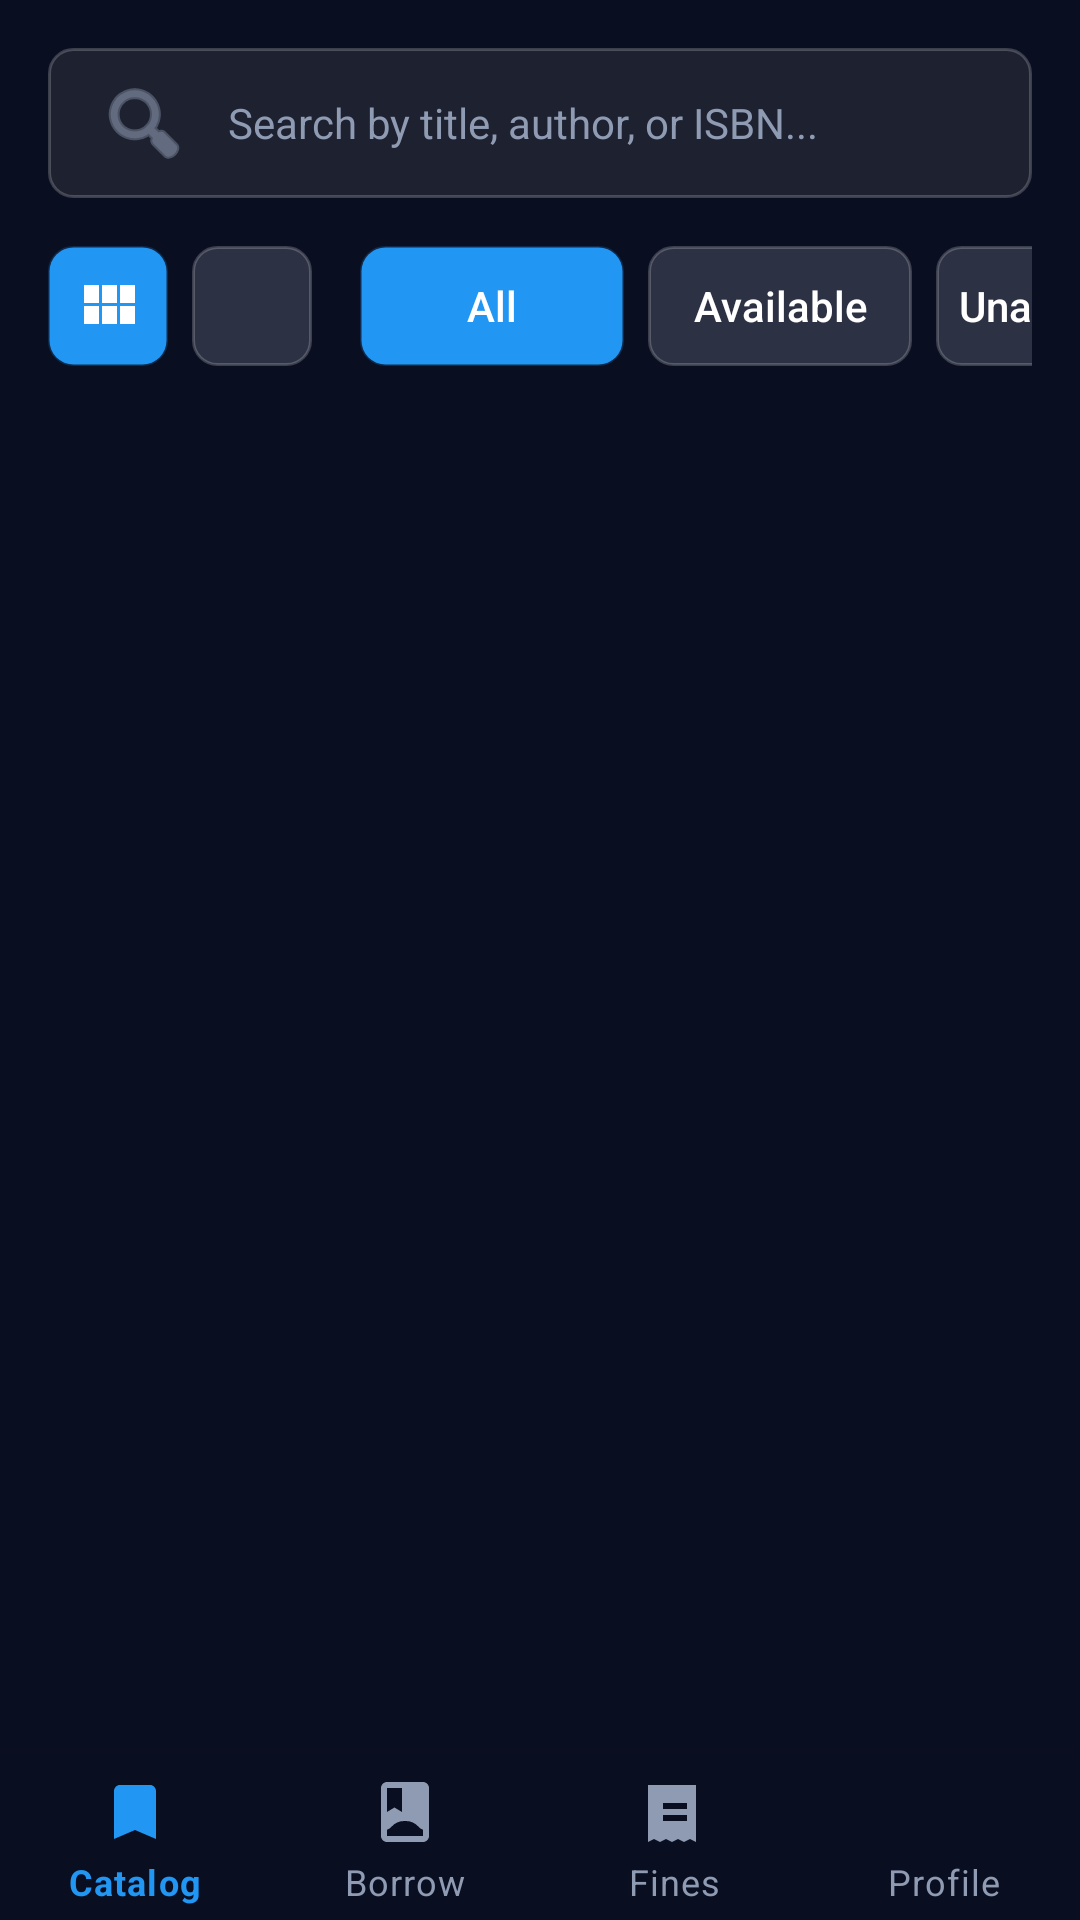

Layout XML and referenced resources for this Android screen:
<!-- AndroidManifest.xml: application theme Theme.ELib -->
<!-- res/layout/activity_main.xml -->
<?xml version="1.0" encoding="utf-8"?>
<androidx.coordinatorlayout.widget.CoordinatorLayout xmlns:android="http://schemas.android.com/apk/res/android"
    xmlns:app="http://schemas.android.com/apk/res-auto"
    xmlns:tools="http://schemas.android.com/tools"
    android:layout_width="match_parent"
    android:layout_height="match_parent"
    android:background="@color/bg_dark"
    tools:context=".MainActivity">

    <LinearLayout
        android:layout_width="match_parent"
        android:layout_height="match_parent"
        android:orientation="vertical"
        android:padding="16dp">

        

    <LinearLayout
        android:layout_width="match_parent"
        android:layout_height="wrap_content"
        android:orientation="vertical"
        android:layout_marginBottom="8dp">

        <EditText
            android:id="@+id/edit_search"
            android:layout_width="match_parent"
            android:layout_height="50dp"
            android:background="@drawable/bg_search_input"
            android:hint="@string/search_hint"
            android:textColorHint="@color/text_hint"
            android:textColor="@android:color/white"
            android:paddingStart="16dp"
            android:paddingEnd="16dp"
            android:drawableStart="@android:drawable/ic_menu_search"
            android:drawableTint="@color/text_hint"
            android:drawablePadding="12dp"
            android:textSize="14sp"
            android:layout_marginBottom="16dp"/>

        <LinearLayout
            android:layout_width="match_parent"
            android:layout_height="wrap_content"
            android:orientation="horizontal"
            android:gravity="center_vertical"
            android:layout_marginBottom="12dp">

            <LinearLayout
                android:layout_width="wrap_content"
                android:layout_height="wrap_content"
                android:orientation="horizontal"
                android:layout_marginEnd="16dp">

                <ImageButton
                    android:id="@+id/btn_view_grid"
                    android:layout_width="40dp"
                    android:layout_height="40dp"
                    android:src="@drawable/ic_view_grid"
                    android:background="@drawable/bg_filter_button"
                    android:backgroundTint="@color/button_active"
                    android:padding="8dp"
                    android:layout_marginEnd="8dp"/>

                <ImageButton
                    android:id="@+id/btn_view_list"
                    android:layout_width="40dp"
                    android:layout_height="40dp"
                    android:src="@drawable/ic_view_list"
                    android:background="@drawable/bg_filter_button"
                    android:padding="8dp"/>
            </LinearLayout>

            <HorizontalScrollView
                android:layout_width="match_parent"
                android:layout_height="wrap_content"
                android:scrollbars="none">

                <LinearLayout
                    android:layout_width="wrap_content"
                    android:layout_height="wrap_content"
                    android:orientation="horizontal">

                    <androidx.appcompat.widget.AppCompatButton
                        android:id="@+id/filter_all"
                        android:layout_width="wrap_content"
                        android:layout_height="40dp"
                        android:text="@string/all"
                        android:background="@drawable/bg_filter_button"
                        android:backgroundTint="@color/button_active"
                        android:textColor="@android:color/white"
                        android:textAllCaps="false"
                        android:layout_marginEnd="8dp"/>

                    <androidx.appcompat.widget.AppCompatButton
                        android:id="@+id/filter_available"
                        android:layout_width="wrap_content"
                        android:layout_height="40dp"
                        android:text="@string/available"
                        android:background="@drawable/bg_filter_button"
                        android:textColor="@android:color/white"
                        android:textAllCaps="false"
                        android:layout_marginEnd="8dp"/>

                    <androidx.appcompat.widget.AppCompatButton
                        android:id="@+id/filter_unavailable"
                        android:layout_width="wrap_content"
                        android:layout_height="40dp"
                        android:text="Unavailable"
                        android:background="@drawable/bg_filter_button"
                        android:textColor="@android:color/white"
                        android:textAllCaps="false"/>
                </LinearLayout>
            </HorizontalScrollView>
        </LinearLayout>



    </LinearLayout>

    

        <androidx.recyclerview.widget.RecyclerView
        android:id="@+id/recycler_books"
        android:layout_width="match_parent"
        android:layout_height="0dp"
        android:layout_weight="1"
        android:layout_marginTop="16dp"
        android:paddingBottom="80dp"
        android:clipToPadding="false"
        android:background="@android:color/transparent" />
    </LinearLayout>

    <com.google.android.material.bottomnavigation.BottomNavigationView
        android:id="@+id/bottom_nav"
        android:layout_width="match_parent"
        android:layout_height="wrap_content"
        android:layout_gravity="bottom"
        app:menu="@menu/bottom_nav_menu"
        app:labelVisibilityMode="labeled"
        app:itemIconTint="@color/selector_nav_item_color"
        app:itemTextColor="@color/selector_nav_item_color"
        app:itemIconSize="24dp"
        app:itemPaddingTop="8dp"
        app:itemPaddingBottom="8dp"
        android:background="@color/bg_dark" />

    

</androidx.coordinatorlayout.widget.CoordinatorLayout>
<!-- resources referenced by this layout -->
<resources>
  <color name="bg_dark">#0A0E21</color>
  <color name="button_active">#2196F3</color>
  <color name="text_hint">#8F9BB3</color>
  <!-- drawable bg_filter_button (drawable) -->
  <?xml version="1.0" encoding="utf-8"?>
  <shape xmlns:android="http://schemas.android.com/apk/res/android" android:shape="rectangle">
      <solid android:color="@color/button_inactive" />
      <corners android:radius="8dp" />
      <stroke android:width="1dp" android:color="#33FFFFFF" />
  </shape>
  <!-- drawable bg_search_input (drawable) -->
  <?xml version="1.0" encoding="utf-8"?>
  <shape xmlns:android="http://schemas.android.com/apk/res/android" android:shape="rectangle">
      <solid android:color="@color/search_bar_bg" />
      <corners android:radius="8dp" />
      <stroke android:width="1dp" android:color="#33FFFFFF" />
  </shape>
  <!-- drawable ic_view_grid (drawable) -->
  <vector xmlns:android="http://schemas.android.com/apk/res/android"
      android:width="24dp"
      android:height="24dp"
      android:viewportWidth="24"
      android:viewportHeight="24">
      <path
          android:fillColor="@android:color/white"
          android:pathData="M4,11h5V5H4v6zM4,18h5v-6H4v6zM10,18h5v-6h-5v6zM16,18h5v-6h-5v6zM10,11h5V5h-5v6zM16,5v6h5V5h-5z"/>
  </vector>
  <string name="all">All</string>
  <string name="available">Available</string>
  <string name="search_hint">Search by title, author, or ISBN...</string>
  <style name="Theme.ELib" parent="Theme.MaterialComponents.DayNight.NoActionBar">
          <item name="colorPrimary">@color/primary</item>
          <item name="colorPrimaryDark">@color/primary_dark</item>
          <item name="colorAccent">@color/accent</item>
          <item name="windowActionBar">false</item>
          <item name="windowNoTitle">true</item>
      </style>
  <color name="button_inactive">#2C3144</color>
  <color name="search_bar_bg">#1E2230</color>
  <color name="primary">#0A0E21</color>
  <color name="primary_dark">#050711</color>
  <color name="accent">#1E2230</color>
</resources>
